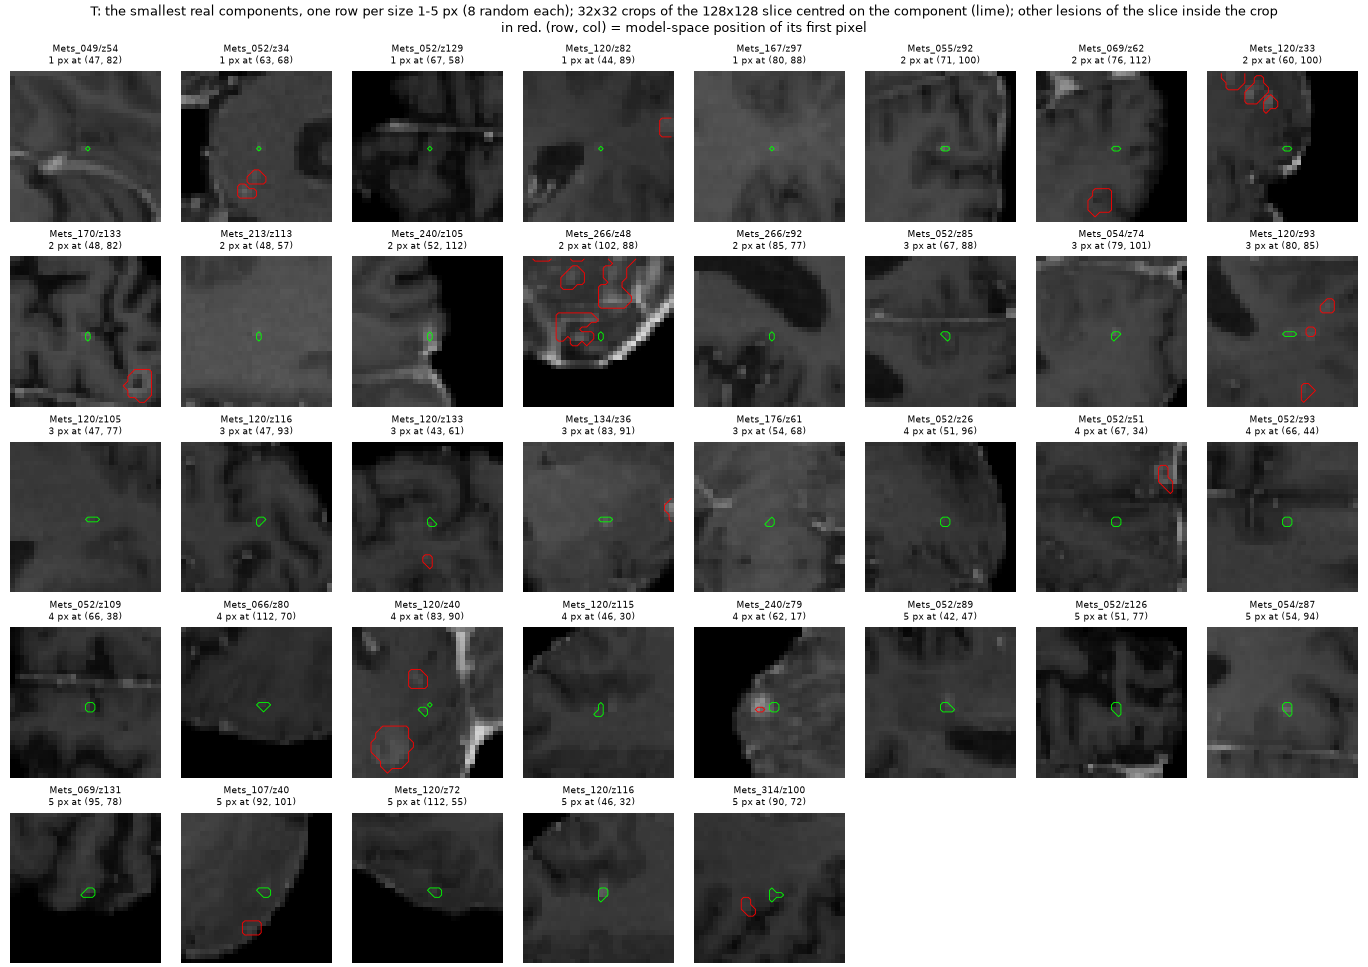

The table this chart was drawn from, first rows:
patient_id, z, key, size, row, col, gap_to_lesion, native_row, native_col
Mets_049, 54, Mets_049/z54, 1, 47, 82, 27, 53, 113
Mets_052, 129, Mets_052/z129, 1, 67, 58, -1, 84, 87
Mets_052, 34, Mets_052/z34, 1, 63, 68, 4, 79, 102
Mets_120, 82, Mets_120/z82, 1, 44, 89, 12, 55, 134
Mets_167, 97, Mets_167/z97, 1, 80, 88, -1, 90, 121
Mets_037, 103, Mets_037/z103, 2, 58, 21, -1, 73, 29
Mets_052, 65, Mets_052/z65, 2, 79, 98, 40, 99, 147
Mets_052, 96, Mets_052/z96, 2, 78, 16, 19, 98, 24
Mets_054, 95, Mets_054/z95, 2, 28, 37, 36, 32, 51
Mets_055, 92, Mets_055/z92, 2, 71, 100, -1, 80, 138
Mets_066, 79, Mets_066/z79, 2, 111, 71, 32, 125, 107
Mets_069, 62, Mets_069/z62, 2, 76, 112, 8, 95, 140
Mets_095, 49, Mets_095/z49, 2, 63, 86, -1, 71, 129
Mets_107, 124, Mets_107/z124, 2, 32, 63, -1, 40, 87
Mets_120, 108, Mets_120/z108, 2, 47, 100, 20, 59, 150
Mets_120, 29, Mets_120/z29, 2, 60, 78, 11, 75, 117
Mets_120, 33, Mets_120/z33, 2, 60, 100, 7, 75, 150
Mets_120, 61, Mets_120/z61, 2, 102, 68, 35, 128, 102
Mets_170, 116, Mets_170/z116, 2, 104, 96, -1, 130, 132
Mets_170, 133, Mets_170/z133, 2, 48, 82, 8, 60, 113
Mets_213, 113, Mets_213/z113, 2, 48, 57, 51, 60, 86
Mets_235, 111, Mets_235/z111, 2, 56, 46, -1, 70, 69
Mets_237, 120, Mets_237/z120, 2, 36, 69, -1, 41, 95
Mets_240, 105, Mets_240/z105, 2, 52, 112, -1, 59, 154
Mets_240, 79, Mets_240/z79, 2, 63, 14, 1, 71, 19
Mets_266, 48, Mets_266/z48, 2, 102, 88, 1, 128, 121
Mets_266, 92, Mets_266/z92, 2, 85, 77, 25, 106, 106
Mets_289, 100, Mets_289/z100, 2, 20, 49, 17, 23, 74
Mets_019, 75, Mets_019/z75, 3, 39, 16, -1, 49, 22
Mets_052, 108, Mets_052/z108, 3, 35, 38, 27, 44, 57
Mets_052, 126, Mets_052/z126, 3, 64, 49, 14, 80, 74
Mets_052, 61, Mets_052/z61, 3, 19, 29, 18, 24, 44
Mets_052, 66, Mets_052/z66, 3, 79, 54, 26, 99, 81
Mets_052, 85, Mets_052/z85, 3, 67, 88, 32, 84, 132
Mets_052, 94, Mets_052/z94, 3, 67, 44, -1, 84, 66
Mets_054, 74, Mets_054/z74, 3, 79, 101, 60, 89, 139
Mets_054, 95, Mets_054/z95, 3, 8, 71, 21, 9, 98
Mets_055, 111, Mets_055/z111, 3, 55, 64, 17, 62, 88
Mets_055, 91, Mets_055/z91, 3, 71, 100, -1, 80, 138
Mets_066, 115, Mets_066/z115, 3, 53, 103, 17, 60, 155
Mets_069, 43, Mets_069/z43, 3, 35, 99, 5, 44, 124
Mets_107, 134, Mets_107/z134, 3, 53, 90, 35, 66, 124
Mets_120, 105, Mets_120/z105, 3, 47, 77, 42, 59, 116
Mets_120, 107, Mets_120/z107, 3, 48, 24, 3, 60, 36
Mets_120, 109, Mets_120/z109, 3, 47, 100, 28, 59, 150
Mets_120, 112, Mets_120/z112, 3, 79, 94, 27, 99, 141
Mets_120, 116, Mets_120/z116, 3, 47, 93, 26, 59, 140
Mets_120, 133, Mets_120/z133, 3, 43, 61, 6, 54, 92
Mets_120, 30, Mets_120/z30, 3, 59, 80, 10, 74, 120
Mets_120, 37, Mets_120/z37, 3, 29, 89, 1, 36, 134
Mets_120, 93, Mets_120/z93, 3, 80, 85, 2, 100, 128
Mets_134, 36, Mets_134/z36, 3, 83, 91, 11, 104, 125
Mets_134, 40, Mets_134/z40, 3, 80, 89, 5, 100, 123
Mets_146, 125, Mets_146/z125, 3, 48, 74, -1, 54, 111
Mets_167, 73, Mets_167/z73, 3, 34, 77, -1, 38, 106
Mets_176, 59, Mets_176/z59, 3, 55, 68, 45, 69, 85
Mets_176, 61, Mets_176/z61, 3, 54, 68, -1, 68, 85
Mets_184, 136, Mets_184/z136, 3, 68, 65, -1, 85, 98
Mets_234, 80, Mets_234/z80, 3, 86, 56, 46, 97, 70
Mets_238, 115, Mets_238/z115, 3, 76, 33, -1, 95, 46
... 242 more rows
